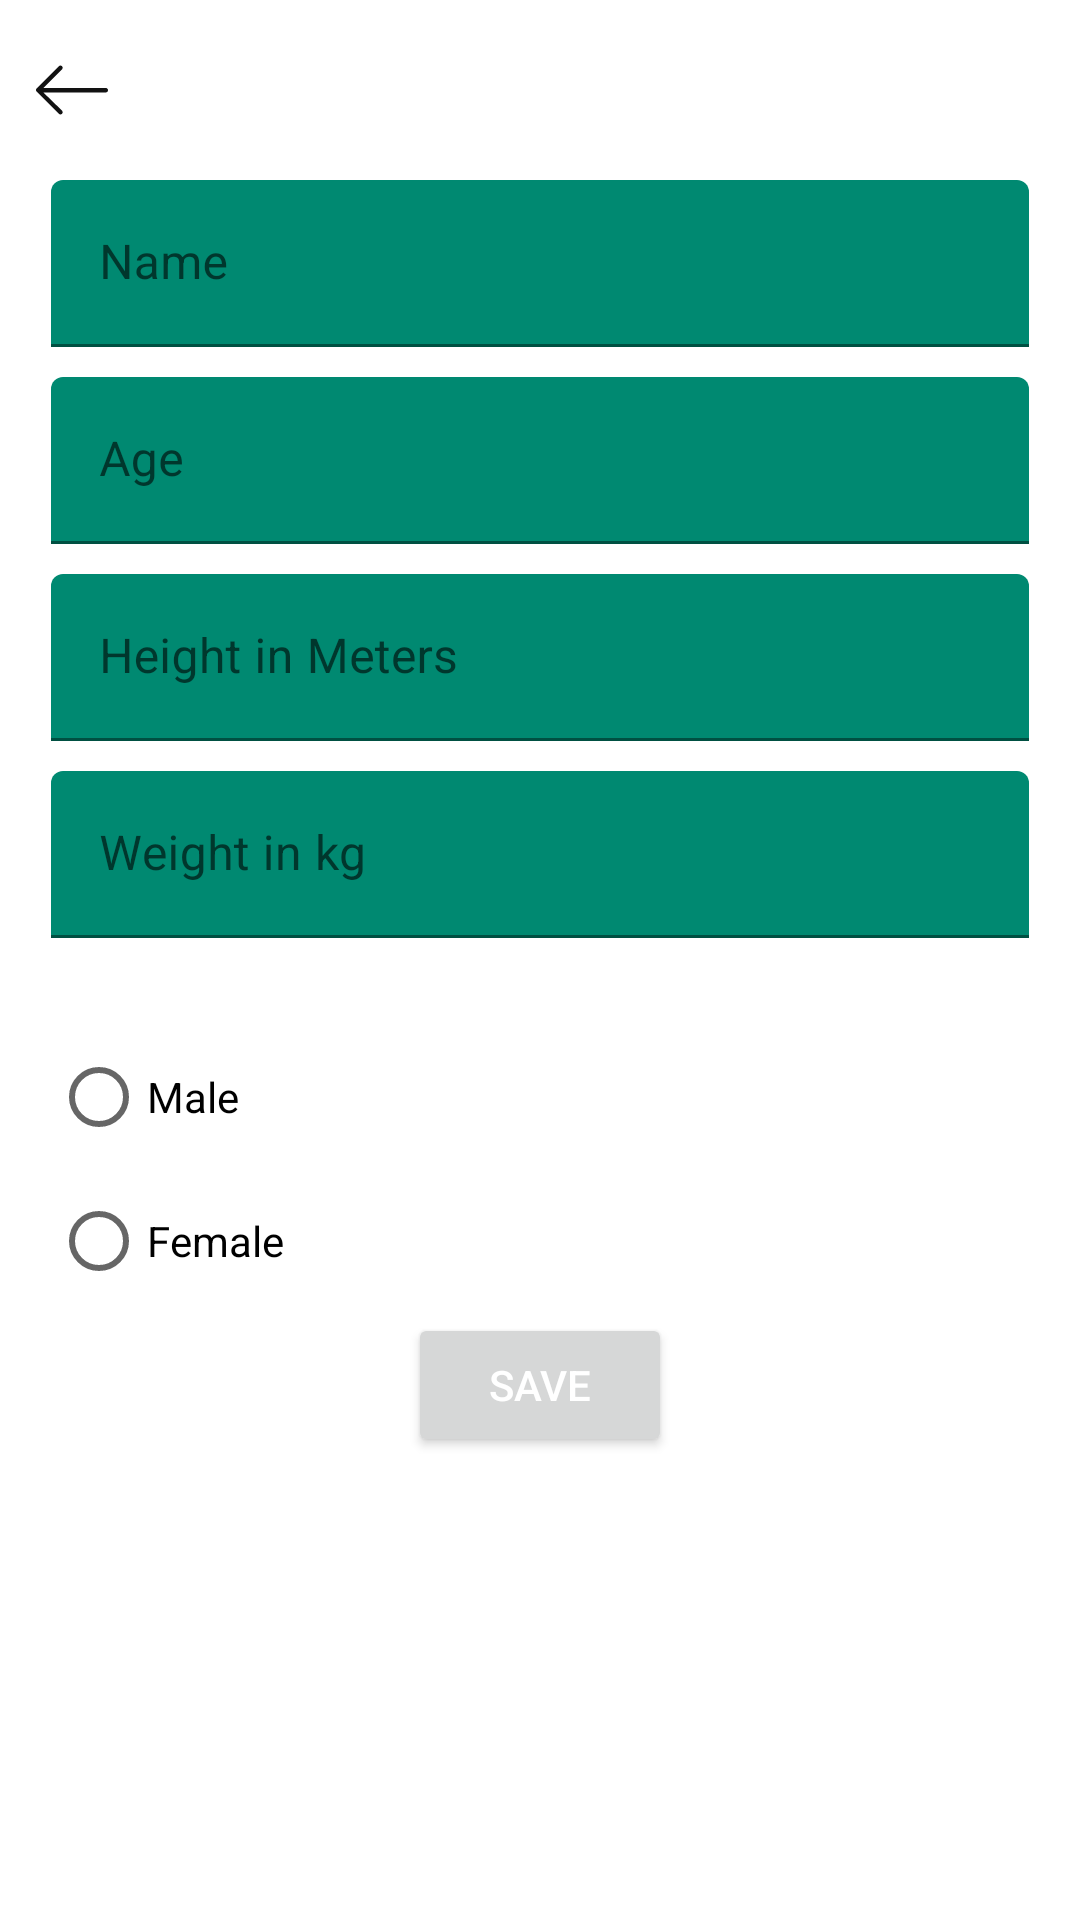

Layout XML and referenced resources for this Android screen:
<!-- AndroidManifest.xml: application theme Theme.SG2022WeGotTheMoves -->
<!-- res/layout/fragment_user_data_change.xml -->
<?xml version="1.0" encoding="utf-8"?>
<androidx.constraintlayout.widget.ConstraintLayout xmlns:android="http://schemas.android.com/apk/res/android"
    xmlns:app="http://schemas.android.com/apk/res-auto"
    android:layout_width="match_parent"
    android:layout_height="match_parent">

    <ImageButton
        android:id="@+id/backButtonUserDataChange"
        android:layout_width="wrap_content"
        android:layout_height="wrap_content"
        android:backgroundTint="@color/white"
        app:layout_constraintBottom_toTopOf="@+id/guideline3"
        app:layout_constraintStart_toStartOf="parent"
        app:layout_constraintTop_toTopOf="parent"
        app:srcCompat="@drawable/ic_back_button" />

    <TextView
        android:id="@+id/Title"
        android:layout_width="wrap_content"
        android:layout_height="wrap_content"
        android:text="Edit your Profile"
        android:textSize="20sp"
        app:layout_constraintBottom_toTopOf="@+id/guideline3"
        app:layout_constraintEnd_toEndOf="parent"
        app:layout_constraintStart_toStartOf="@+id/backButtonUserDataChange"
        app:layout_constraintTop_toTopOf="parent" />

    <androidx.constraintlayout.widget.Guideline
        android:id="@+id/guideline3"
        android:layout_width="wrap_content"
        android:layout_height="wrap_content"
        android:orientation="horizontal"
        app:layout_constraintGuide_begin="60dp" />

    <LinearLayout
        android:id="@+id/linearLayout2"
        android:layout_width="326dp"
        android:layout_height="wrap_content"
        android:orientation="vertical"
        app:layout_constraintEnd_toEndOf="parent"
        app:layout_constraintStart_toStartOf="parent"
        app:layout_constraintTop_toTopOf="@+id/guideline3">

        <com.google.android.material.textfield.TextInputLayout
            android:layout_width="match_parent"
            android:layout_height="wrap_content">

            <com.google.android.material.textfield.TextInputEditText
                android:id="@+id/TextInputName"
                android:layout_width="match_parent"
                android:layout_height="wrap_content"
                android:hint="Name" />

        </com.google.android.material.textfield.TextInputLayout>

        <View
            android:id="@+id/divider"
            android:layout_width="match_parent"
            android:layout_height="10dp"
            android:background="?android:attr/listDivider"
            android:backgroundTint="@color/white" />

        <com.google.android.material.textfield.TextInputLayout
            android:layout_width="match_parent"
            android:layout_height="wrap_content">

            <com.google.android.material.textfield.TextInputEditText
                android:id="@+id/TextInputAge"
                android:layout_width="match_parent"
                android:layout_height="wrap_content"
                android:hint="Age"
                android:inputType="number" />

        </com.google.android.material.textfield.TextInputLayout>

        <View
            android:id="@+id/divider2"
            android:layout_width="match_parent"
            android:layout_height="10dp"
            android:layout_weight="1"
            android:background="?android:attr/listDivider"
            android:backgroundTint="@color/white" />

        <com.google.android.material.textfield.TextInputLayout
            android:layout_width="match_parent"
            android:layout_height="wrap_content">

            <com.google.android.material.textfield.TextInputEditText
                android:id="@+id/TextInputHeight"
                android:layout_width="match_parent"
                android:layout_height="wrap_content"
                android:hint="Height in Meters"
                android:inputType="numberDecimal" />

        </com.google.android.material.textfield.TextInputLayout>

        <View
            android:id="@+id/divider5"
            android:layout_width="match_parent"
            android:layout_height="10dp"
            android:layout_weight="1"
            android:background="?android:attr/listDivider"
            android:backgroundTint="@color/white" />

        <com.google.android.material.textfield.TextInputLayout
            android:layout_width="match_parent"
            android:layout_height="wrap_content">

            <com.google.android.material.textfield.TextInputEditText
                android:id="@+id/TextInputWeight"
                android:layout_width="match_parent"
                android:layout_height="wrap_content"
                android:hint="Weight in kg"
                android:inputType="numberDecimal" />

        </com.google.android.material.textfield.TextInputLayout>

        <View
            android:id="@+id/divider6"
            android:layout_width="match_parent"
            android:layout_height="10dp"
            android:layout_weight="1"
            android:background="?android:attr/listDivider"
            android:backgroundTint="@color/white" />

        <TextView
            android:id="@+id/textView"
            android:layout_width="match_parent"
            android:layout_height="wrap_content"
            android:text="Gender" />

        <RadioGroup
            android:id="@+id/gender"
            android:layout_width="wrap_content"
            android:layout_height="wrap_content">

            <RadioButton
                android:id="@+id/maleButton"
                android:layout_width="match_parent"
                android:layout_height="wrap_content"
                android:text="Male" />

            <RadioButton
                android:id="@+id/femaleButton"
                android:layout_width="match_parent"
                android:layout_height="wrap_content"
                android:text="Female" />
        </RadioGroup>

    </LinearLayout>

    <Button
        android:id="@+id/save_button_user_data_change"
        android:layout_width="wrap_content"
        android:layout_height="wrap_content"
        android:text="Save"
        app:layout_constraintEnd_toEndOf="parent"
        app:layout_constraintStart_toStartOf="parent"
        app:layout_constraintTop_toBottomOf="@+id/linearLayout2" />

</androidx.constraintlayout.widget.ConstraintLayout>
<!-- resources referenced by this layout -->
<resources>
  <color name="white">#FFFFFFFF</color>
  <!-- drawable ic_back_button (drawable-v24) -->
  <vector xmlns:android="http://schemas.android.com/apk/res/android"
      android:width="24dp"
      android:height="24dp"
      android:viewportWidth="386.24"
      android:viewportHeight="386.24">
      <path
          android:fillColor="@color/black"
          android:pathData="M374.21,182.3H39.43l100.15,-99.77c4.7,-4.7 4.7,-12.32 0,-17.01c-4.7,-4.7 -12.32,-4.7 -17.01,0L3.47,184.61c-4.63,4.63 -4.63,12.38 0,17.01l119.1,119.1c4.7,4.7 12.32,4.7 17.01,0c4.7,-4.7 4.7,-12.32 0,-17.01L39.43,206.36h334.78c6.64,0 12.03,-5.39 12.03,-12.03S380.85,182.3 374.21,182.3z" />
  </vector>
  <style name="Theme.SG2022WeGotTheMoves" parent="Theme.MaterialComponents.DayNight">
          
          <item name="colorPrimary">@color/sg_design_green</item>
          <item name="colorOnPrimary">@color/white</item>
          
          <item name="colorSecondary">@color/sg_design_light_green</item>
          <item name="colorOnSecondary">@color/white</item>
          
          <item name="android:statusBarColor">@color/sg_design_green</item>
          <item name="colorSurface">@color/sg_design_green</item>
          
          <item name="actionBarTheme">@style/Theme.ActionBar</item>
          <item name="android:textColor">@color/white</item>
          <item name="colorOnBackground">@color/white</item>
      </style>
  <color name="black">#121212</color>
  <color name="sg_design_green">#009D81</color>
  <color name="sg_design_light_green">#82D345</color>
  <style name="Theme.ActionBar" parent="ThemeOverlay.AppCompat.Dark.ActionBar">
          <item name="android:textColorPrimary">@android:color/white</item>
      </style>
</resources>
